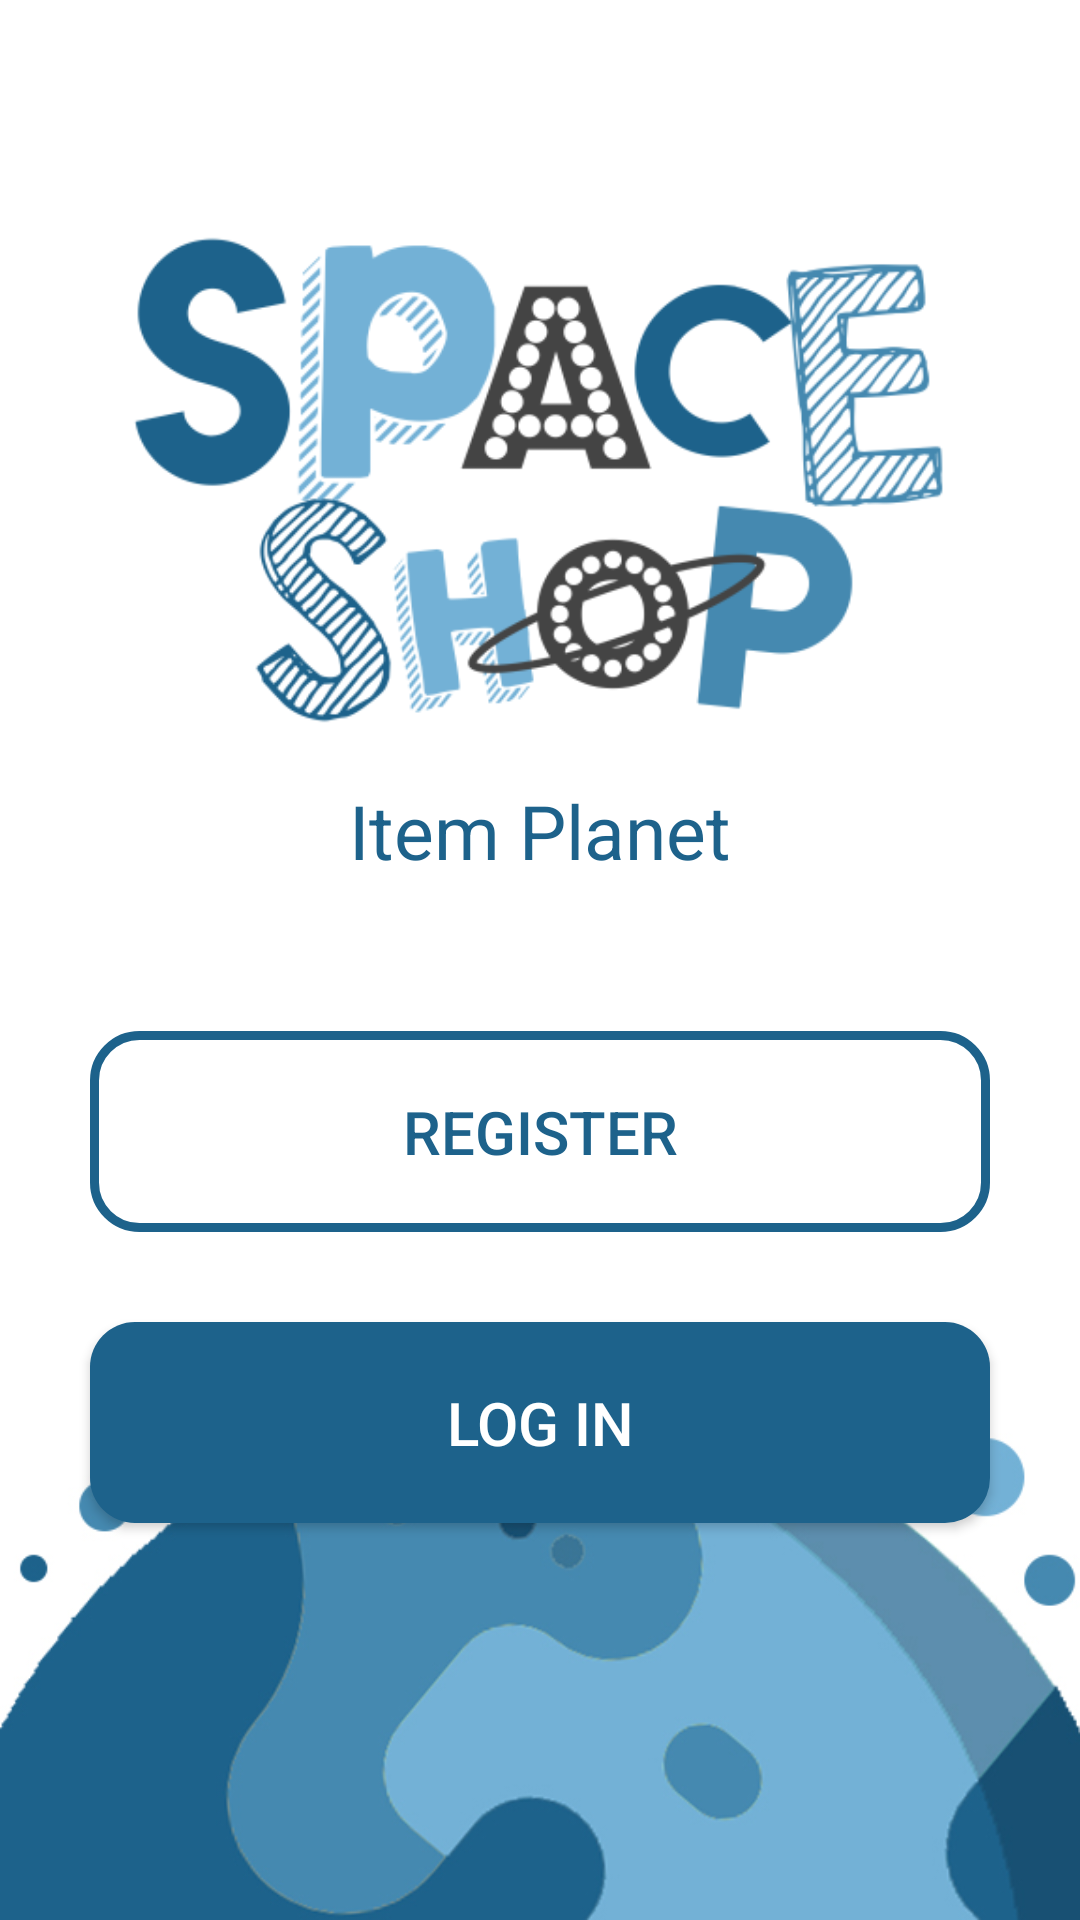

Write the Android layout XML for this screen, with the resource values it uses.
<!-- AndroidManifest.xml: application theme AppTheme -->
<!-- res/layout/activity_main.xml -->
<?xml version="1.0" encoding="utf-8"?>
<RelativeLayout xmlns:android="http://schemas.android.com/apk/res/android"
    xmlns:app="http://schemas.android.com/apk/res-auto"
    xmlns:tools="http://schemas.android.com/tools"
    android:layout_width="match_parent"
    android:layout_height="match_parent"
    android:background="@drawable/bg1"
    tools:context=".MainActivity">
    
    <ImageView
        android:layout_width="400dp"
        android:layout_height="200dp"
        android:id="@+id/logo"
        android:layout_centerHorizontal="true"
        android:layout_marginTop="60dp"
        android:src="@drawable/spaceshoplogo"/>
    <TextView
        android:layout_width="220dp"
        android:layout_height="wrap_content"
        android:id="@+id/TxtSlogan"
        android:layout_centerHorizontal="true"
        android:text="Item Planet"
        android:textColor="@color/coloBlueDark"
        android:textAlignment="center"
        android:textSize="25dp"
        android:layout_below="@id/logo"
        />
    <Button
        android:layout_below="@+id/TxtSlogan"
        android:id="@+id/btn_register"
        android:layout_width="300dp"
        android:layout_height="wrap_content"
        android:layout_marginBottom="30dp"
        android:layout_marginTop="50dp"
        android:layout_marginLeft="15dp"
        android:layout_marginRight="15dp"
        android:background="@drawable/input_design"
        android:text="Register"
        android:textColor="@color/coloBlueDark"
        android:textSize="20dp"
        android:padding="20dp"
        android:layout_centerHorizontal="true"
        />
    <Button
        android:layout_below="@id/btn_register"
        android:id="@+id/btn_login"
        android:layout_width="300dp"
        android:layout_height="wrap_content"
        android:layout_centerHorizontal="true"
        android:layout_marginBottom="220dp"
        android:layout_marginLeft="15dp"
        android:layout_marginRight="15dp"
        android:background="@drawable/buttons"
        android:text="Log In"
        android:textColor="#ffffff"
        android:textSize="20dp"
        android:padding="20dp"
        />
</RelativeLayout>
<!-- resources referenced by this layout -->
<resources>
  <color name="coloBlueDark">#1D628B</color>
  <!-- drawable bg1: jpg bitmap (drawable, 98538 bytes) -->
  <!-- drawable buttons (drawable) -->
  <?xml version="1.0" encoding="utf-8"?>
  <shape xmlns:android="http://schemas.android.com/apk/res/android">
  
  
      <solid
          android:color="@color/coloBlueDark"
          >
      </solid>
      <corners
          android:radius="15dp"></corners>
  </shape>
  <!-- drawable input_design (drawable) -->
  <?xml version="1.0" encoding="utf-8"?>
  <shape xmlns:android="http://schemas.android.com/apk/res/android">
  
      <stroke
          android:color="@color/coloBlueDark"
          android:width="3dp"></stroke>
  <corners
      android:radius="15dp">
  
  </corners>
  </shape>
  <!-- drawable spaceshoplogo: png bitmap (drawable, 90827 bytes) -->
  <style name="AppTheme" parent="Theme.AppCompat.Light.NoActionBar">
          
          <item name="colorPrimary">@color/coloBlueLight</item>
          <item name="colorPrimaryDark">@color/coloBlueDark</item>
          <item name="colorAccent">@color/coloBlueMedium</item>
      </style>
  <color name="coloBlueLight">#73B1D6</color>
  <color name="coloBlueMedium">#4589B0</color>
</resources>
